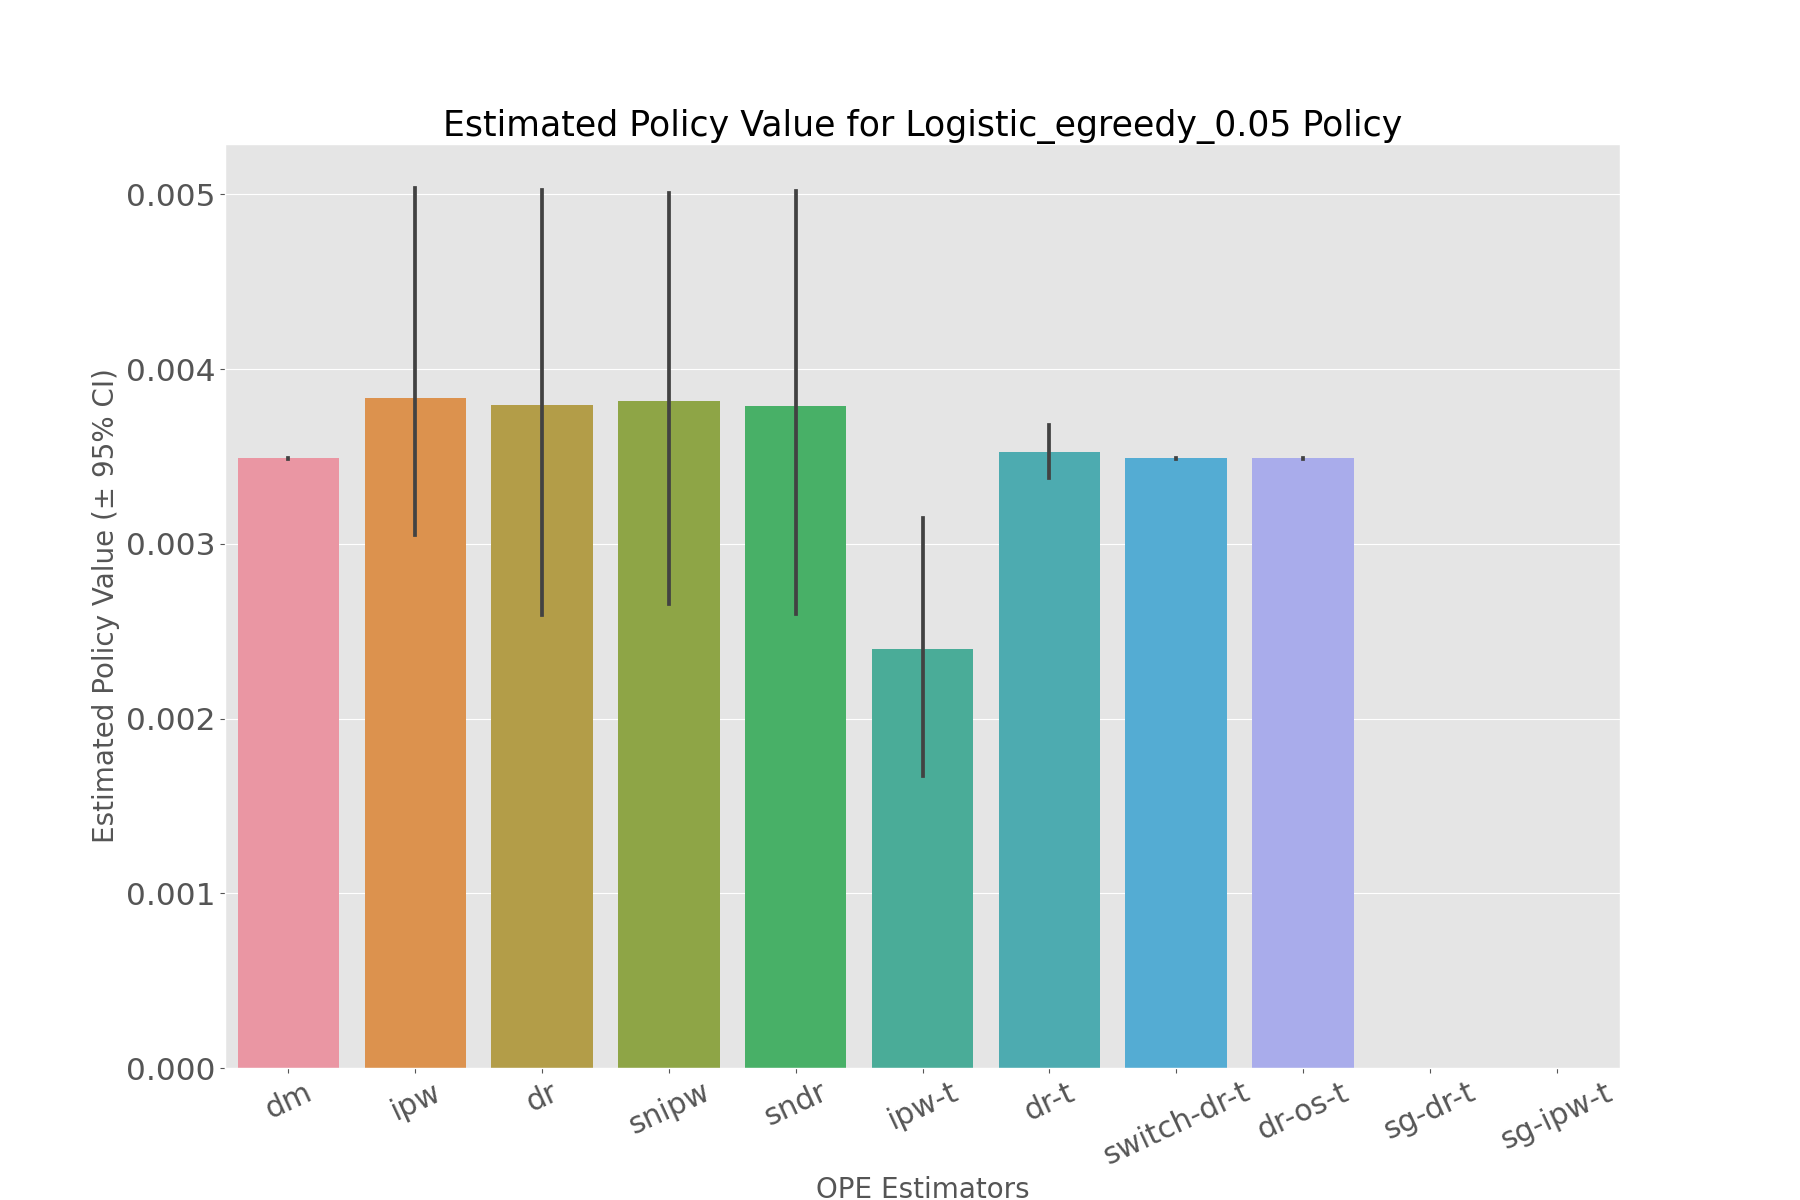

Values plotted in this chart, from the file beside it:
, estimated_policy_value, relative_estimated_policy_value, mean, 95.0% CI (lower), 95.0% CI (upper)
dm, 0.003489, 1.032, 0.003489, 0.003486, 0.003491
ipw, 0.003803, 1.125, 0.003803, 0.002673, 0.005037
dr, 0.00376, 1.112, 0.00376, 0.002591, 0.005026
snipw, 0.003782, 1.119, 0.003782, 0.002658, 0.005009
sndr, 0.003758, 1.112, 0.003758, 0.002596, 0.005018
ipw-t, 0.002377, 0.7032, 0.002377, 0.00167, 0.003148
dr-t, 0.003522, 1.042, 0.003522, 0.003376, 0.003681
switch-dr-t, 0.003489, 1.032, 0.003489, 0.003486, 0.003491
dr-os-t, 0.003489, 1.032, 0.003489, 0.003486, 0.003492
sg-dr-t, , , , , 
sg-ipw-t, , , , , 
